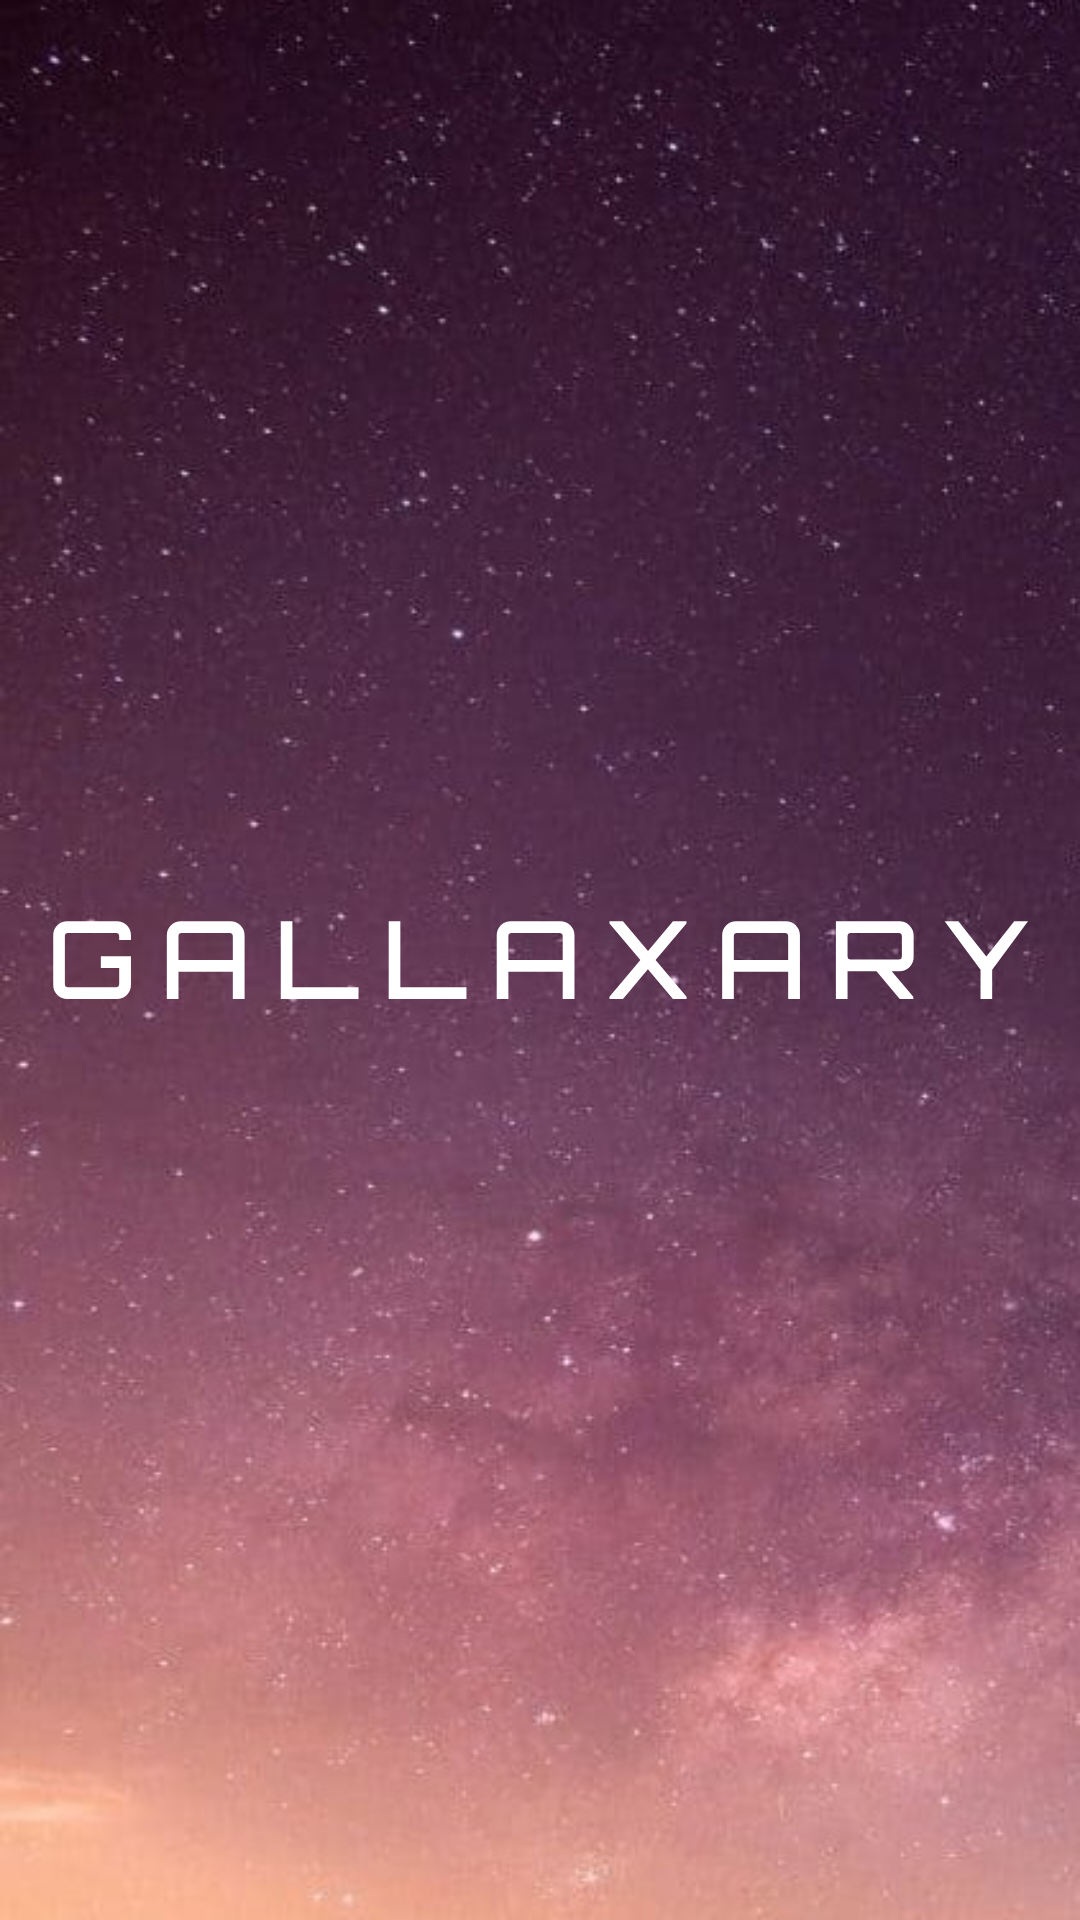

Write the Android layout XML for this screen, with the resource values it uses.
<!-- AndroidManifest.xml: activity theme SplashTheme -->
<!-- res/layout/activity_splash.xml -->
<?xml version="1.0" encoding="utf-8"?>
<FrameLayout
    android:orientation="vertical"
    android:theme="@style/SplashTheme"
    android:background="@drawable/galaxy"
    xmlns:android="http://schemas.android.com/apk/res/android"
    android:layout_gravity="center"
    android:layout_width="match_parent"
    android:layout_height="match_parent">

    <ImageView
        android:layout_gravity="center"
        android:layout_width="wrap_content"
        android:layout_height="wrap_content"
        android:src="@drawable/ic_logo"/>
</FrameLayout>
<!-- resources referenced by this layout -->
<resources>
  <!-- drawable galaxy: jpg bitmap (drawable, 89344 bytes) -->
  <!-- drawable ic_logo: vector/xml drawable (drawable, 3218 chars, omitted) -->
  <style name="SplashTheme" parent="Theme.AppCompat.NoActionBar">
          <item name="android:windowBackground">@drawable/galaxy</item>
      </style>
</resources>
